pico-8 play session: no input (idle)

[t = 1 s] idle ~1s (no d-pad/buttons)
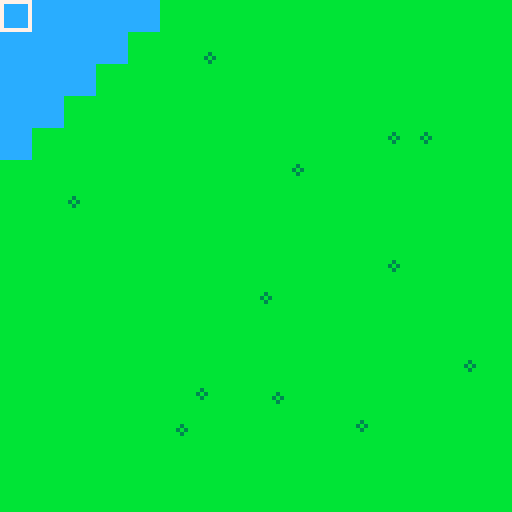
[t = 4 s] idle ~4s (no d-pad/buttons)
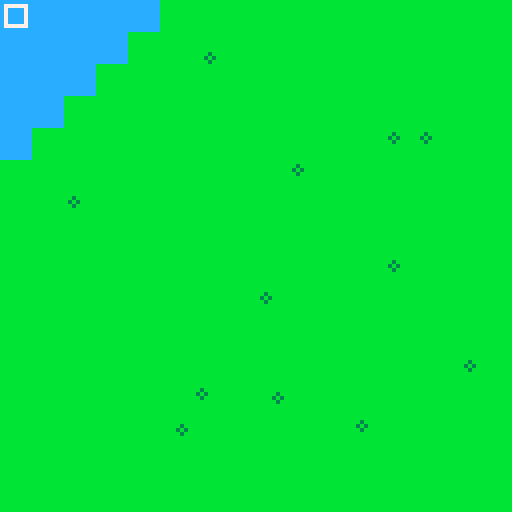

pico-8 cartridge
version 8
__lua__

-- cursor position
cur_x = 0
cur_y = 0

-- animation clocks
clocks = {}
frames = {}
clocks[1] = 0
frames[1] = 0
selected = {}

-- menu stuff
menu_screen = 0
-- 1 main menu
menu_selection = 0



function mv(dx,dy)
  cur_x += dx
  cur_y += dy
  --todo: handle borders
end

function tile(x, y)
  local me = {}
  me.x = x
  me.y = y
  return me
end


function has_tile(t, x, y)
    for t in all(l) do
      if t.x==x and t.y==y then
        return true
      end
    end
    return false
end


function range(x, y, distance, scratch)
  local results = {tile(x,y)}
  if not scratch[x] then
    scratch[x] = {}
  end
  
  if not scratch[x][y] then
    scratch[x][y] = -1
  end
  
  if scratch[x][y] >= distance then
    return {}
  end
  scratch[x][y] = distance
  
  
  if distance < 1 then
    return results
  end
  
  local t1 = range(x,y-1,distance-1,scratch)
  local t2 = range(x-1,y,distance-1,scratch)
  local t3 = range(x,y+1,distance-1,scratch)
  local t4 = range(x+1,y,distance-1,scratch)  
  
  for l in all({t1,t2,t3,t4}) do
    for t in all(l) do
      if not has_tile(results, t.x, t.y) then
      add(results,t)
      end
    end
  end
  return results
end


function tick(clock, duration, max_frames)
  clocks[clock] += 1
  if clocks[clock] > duration
  then
    clocks[clock] = 0
    frames[clock] += 1
    if frames[clock] >= max_frames
    then
      frames[clock] = 0
    end
  end
end


function _init()
  cartdata("ishara_12_19_16")
end



function key_nomenu()
  
  if btnp(0) then mv(-1,0) end
  if btnp(1) then mv(1,0) end
  if btnp(2) then mv(0,-1) end
  if btnp(3) then mv(0,1) end
  
  if btnp(4) then
    selected = range(cur_x,
                     cur_y,
                     4, {})
  end
  if btnp(5) then
    if #selected > 0
    then
      selected = {}
    else
      menu_screen = 1
      menu_selection = 0
    end
  end
  
end

function key_menu1()
  if btnp(2) and menu_selection > 0
  then
    menu_selection -= 1
  end
  if btnp(3) and menu_selection < 2
  then
    menu_selection += 1
  end
  
  if btnp(5)
  then
    menu_screen = 0
  end
  
  if btnp(4)
  then
    if menu_selection == 0
    then
      menu_screen = 0
    elseif menu_selection == 1
    then
      menu_screen = 0
    elseif menu_selection == 2
    then
       menu_screen = 0
    end
  end
end




function _update()
  -- animation clocks
  tick(1,15,2) --cursor clock
  
  -- read input
  if menu_screen == 0
  then
    key_nomenu()
  elseif menu_screen == 1
  then
    key_menu1()
  end

end

function _draw()
  cls()
  map(0,0,0,0,16,16)
  for v in all(selected) do
    rectfill(v.x*8, v.y*8,
             (v.x+1)*8-1,
             (v.y+1)*8-1,
             12)
  end
  
  if menu_screen == 0
  then
    rect(cur_x*8+frames[1],
         cur_y*8+frames[1],
         (cur_x+1)*8-1-frames[1],
         (cur_y+1)*8-1-frames[1],
         7)
  elseif menu_screen == 1
  then
    draw_menu1_style1(12, 12)
  end
end


function draw_menu1_style1(x, y)
  menu1items = {"one", "two",
                "trhee"}

  for i in all({0,1,2}) do
    spr(16+i, x, y+(i*8))
    if i == menu_selection
    then
      rect(x, y+(i*8),
           x+7, y+7+(i*8), 7)
      prints(menu1items[i+1], x+8, y+(8*i), 7, 0)
    end
  end
end


function draw_menu1_style2(x, y)
  menu1items = {"one", "two",
                "trhee"}

  for i in all({0,1,2}) do
    spr(16+i, x+(i*8), y+8)
    if i == menu_selection
    then
      rect(x+(i*8), y+8,
           x+7+(i*8), y+15, 7)
      prints(menu1items[i+1], x, y, 7, 0)
    end
  end
end


function prints(str, x, y, col, bcol)
  rectfill(x, y, x+(4*#str), y+7, bcol)
  print(str, x+1, y+1, col)
end


-- end of program
__gfx__
00000000bbbbbbbbbbbbbbbbbbbbbbbbbbbbbbbb0000000000000000000000000000000000000000000000000000000000000000000000000000000000000000
00000000bb3bbbbbbbbbbbbbbbbbbbbbbbbbbbbb0000000000000000000000000000000000000000000000000000000000000000000000000000000000000000
00700700b3b3bbbbbbbbbbbbbbbbb3bbbbbbbbbb0000000000000000000000000000000000000000000000000000000000000000000000000000000000000000
00077000bb3bbbbbbbbbbbbbbbbb3b3bbbbbbbbb0000000000000000000000000000000000000000000000000000000000000000000000000000000000000000
00077000bbbbbbbbbbbbbbbbbbbbb3bbbbbbbbbb0000000000000000000000000000000000000000000000000000000000000000000000000000000000000000
00700700bbbbbbbbbbbb3bbbbbbbbbbbbbbbbbbb0000000000000000000000000000000000000000000000000000000000000000000000000000000000000000
00000000bbbbbbbbbbb3b3bbbbbbbbbbbbbbbbbb0000000000000000000000000000000000000000000000000000000000000000000000000000000000000000
00000000bbbbbbbbbbbb3bbbbbbbbbbbbbbbbbbb0000000000000000000000000000000000000000000000000000000000000000000000000000000000000000
88888888888888888888888800000000000000000000000000000000000000000000000000000000000000000000000000000000000000000000000000000000
8888a888899999988ffffff800000000000000000000000000000000000000000000000000000000000000000000000000000000000000000000000000000000
88aaa88888888898888888f800000000000000000000000000000000000000000000000000000000000000000000000000000000000000000000000000000000
8888a88889999998888ffff800000000000000000000000000000000000000000000000000000000000000000000000000000000000000000000000000000000
8888a88889888888888888f800000000000000000000000000000000000000000000000000000000000000000000000000000000000000000000000000000000
8888a88889888888888888f800000000000000000000000000000000000000000000000000000000000000000000000000000000000000000000000000000000
88aaaaa8899999988ffffff800000000000000000000000000000000000000000000000000000000000000000000000000000000000000000000000000000000
88888888888888888888888800000000000000000000000000000000000000000000000000000000000000000000000000000000000000000000000000000000
00000000000000000000000000000000000000000000000000000000000000000000000000000000000000000000000000000000000000000000000000000000
00000000000000000000000000000000000000000000000000000000000000000000000000000000000000000000000000000000000000000000000000000000
00000000000000000000000000000000000000000000000000000000000000000000000000000000000000000000000000000000000000000000000000000000
00000000000000000000000000000000000000000000000000000000000000000000000000000000000000000000000000000000000000000000000000000000
00000000000000000000000000000000000000000000000000000000000000000000000000000000000000000000000000000000000000000000000000000000
00000000000000000000000000000000000000000000000000000000000000000000000000000000000000000000000000000000000000000000000000000000
00000000000000000000000000000000000000000000000000000000000000000000000000000000000000000000000000000000000000000000000000000000
00000000000000000000000000000000000000000000000000000000000000000000000000000000000000000000000000000000000000000000000000000000
00000000000000000000000000000000000000000000000000000000000000000000000000000000000000000000000000000000000000000000000000000000
00000000000000000000000000000000000000000000000000000000000000000000000000000000000000000000000000000000000000000000000000000000
00000000000000000000000000000000000000000000000000000000000000000000000000000000000000000000000000000000000000000000000000000000
00000000000000000000000000000000000000000000000000000000000000000000000000000000000000000000000000000000000000000000000000000000
00000000000000000000000000000000000000000000000000000000000000000000000000000000000000000000000000000000000000000000000000000000
00000000000000000000000000000000000000000000000000000000000000000000000000000000000000000000000000000000000000000000000000000000
00000000000000000000000000000000000000000000000000000000000000000000000000000000000000000000000000000000000000000000000000000000
00000000000000000000000000000000000000000000000000000000000000000000000000000000000000000000000000000000000000000000000000000000
00000000000000000000000000000000000000000000000000000000000000000000000000000000000000000000000000000000000000000000000000000000
00000000000000000000000000000000000000000000000000000000000000000000000000000000000000000000000000000000000000000000000000000000
00000000000000000000000000000000000000000000000000000000000000000000000000000000000000000000000000000000000000000000000000000000
00000000000000000000000000000000000000000000000000000000000000000000000000000000000000000000000000000000000000000000000000000000
00000000000000000000000000000000000000000000000000000000000000000000000000000000000000000000000000000000000000000000000000000000
00000000000000000000000000000000000000000000000000000000000000000000000000000000000000000000000000000000000000000000000000000000
00000000000000000000000000000000000000000000000000000000000000000000000000000000000000000000000000000000000000000000000000000000
00000000000000000000000000000000000000000000000000000000000000000000000000000000000000000000000000000000000000000000000000000000
00000000000000000000000000000000000000000000000000000000000000000000000000000000000000000000000000000000000000000000000000000000
00000000000000000000000000000000000000000000000000000000000000000000000000000000000000000000000000000000000000000000000000000000
00000000000000000000000000000000000000000000000000000000000000000000000000000000000000000000000000000000000000000000000000000000
00000000000000000000000000000000000000000000000000000000000000000000000000000000000000000000000000000000000000000000000000000000
00000000000000000000000000000000000000000000000000000000000000000000000000000000000000000000000000000000000000000000000000000000
00000000000000000000000000000000000000000000000000000000000000000000000000000000000000000000000000000000000000000000000000000000
00000000000000000000000000000000000000000000000000000000000000000000000000000000000000000000000000000000000000000000000000000000
00000000000000000000000000000000000000000000000000000000000000000000000000000000000000000000000000000000000000000000000000000000
00000000000000000000000000000000000000000000000000000000000000000000000000000000000000000000000000000000000000000000000000000000
00000000000000000000000000000000000000000000000000000000000000000000000000000000000000000000000000000000000000000000000000000000
00000000000000000000000000000000000000000000000000000000000000000000000000000000000000000000000000000000000000000000000000000000
00000000000000000000000000000000000000000000000000000000000000000000000000000000000000000000000000000000000000000000000000000000
00000000000000000000000000000000000000000000000000000000000000000000000000000000000000000000000000000000000000000000000000000000
00000000000000000000000000000000000000000000000000000000000000000000000000000000000000000000000000000000000000000000000000000000
00000000000000000000000000000000000000000000000000000000000000000000000000000000000000000000000000000000000000000000000000000000
00000000000000000000000000000000000000000000000000000000000000000000000000000000000000000000000000000000000000000000000000000000
00000000000000000000000000000000000000000000000000000000000000000000000000000000000000000000000000000000000000000000000000000000
00000000000000000000000000000000000000000000000000000000000000000000000000000000000000000000000000000000000000000000000000000000
00000000000000000000000000000000000000000000000000000000000000000000000000000000000000000000000000000000000000000000000000000000
00000000000000000000000000000000000000000000000000000000000000000000000000000000000000000000000000000000000000000000000000000000
00000000000000000000000000000000000000000000000000000000000000000000000000000000000000000000000000000000000000000000000000000000
00000000000000000000000000000000000000000000000000000000000000000000000000000000000000000000000000000000000000000000000000000000
00000000000000000000000000000000000000000000000000000000000000000000000000000000000000000000000000000000000000000000000000000000
00000000000000000000000000000000000000000000000000000000000000000000000000000000000000000000000000000000000000000000000000000000
00000000000000000000000000000000000000000000000000000000000000000000000000000000000000000000000000000000000000000000000000000000
00000000000000000000000000000000000000000000000000000000000000000000000000000000000000000000000000000000000000000000000000000000
00000000000000000000000000000000000000000000000000000000000000000000000000000000000000000000000000000000000000000000000000000000
00000000000000000000000000000000000000000000000000000000000000000000000000000000000000000000000000000000000000000000000000000000
00000000000000000000000000000000000000000000000000000000000000000000000000000000000000000000000000000000000000000000000000000000
00000000000000000000000000000000000000000000000000000000000000000000000000000000000000000000000000000000000000000000000000000000
00000000000000000000000000000000000000000000000000000000000000000000000000000000000000000000000000000000000000000000000000000000
00000000000000000000000000000000000000000000000000000000000000000000000000000000000000000000000000000000000000000000000000000000
00000000000000000000000000000000000000000000000000000000000000000000000000000000000000000000000000000000000000000000000000000000
00000000000000000000000000000000000000000000000000000000000000000000000000000000000000000000000000000000000000000000000000000000
00000000000000000000000000000000000000000000000000000000000000000000000000000000000000000000000000000000000000000000000000000000
00000000000000000000000000000000000000000000000000000000000000000000000000000000000000000000000000000000000000000000000000000000
00000000000000000000000000000000000000000000000000000000000000000000000000000000000000000000000000000000000000000000000000000000
00000000000000000000000000000000000000000000000000000000000000000000000000000000000000000000000000000000000000000000000000000000
00000000000000000000000000000000000000000000000000000000000000000000000000000000000000000000000000000000000000000000000000000000
00000000000000000000000000000000000000000000000000000000000000000000000000000000000000000000000000000000000000000000000000000000
00000000000000000000000000000000000000000000000000000000000000000000000000000000000000000000000000000000000000000000000000000000
00000000000000000000000000000000000000000000000000000000000000000000000000000000000000000000000000000000000000000000000000000000
00000000000000000000000000000000000000000000000000000000000000000000000000000000000000000000000000000000000000000000000000000000
00000000000000000000000000000000000000000000000000000000000000000000000000000000000000000000000000000000000000000000000000000000
00000000000000000000000000000000000000000000000000000000000000000000000000000000000000000000000000000000000000000000000000000000
00000000000000000000000000000000000000000000000000000000000000000000000000000000000000000000000000000000000000000000000000000000
00000000000000000000000000000000000000000000000000000000000000000000000000000000000000000000000000000000000000000000000000000000
00000000000000000000000000000000000000000000000000000000000000000000000000000000000000000000000000000000000000000000000000000000
00000000000000000000000000000000000000000000000000000000000000000000000000000000000000000000000000000000000000000000000000000000
00000000000000000000000000000000000000000000000000000000000000000000000000000000000000000000000000000000000000000000000000000000
00000000000000000000000000000000000000000000000000000000000000000000000000000000000000000000000000000000000000000000000000000000
00000000000000000000000000000000000000000000000000000000000000000000000000000000000000000000000000000000000000000000000000000000
00000000000000000000000000000000000000000000000000000000000000000000000000000000000000000000000000000000000000000000000000000000
00000000000000000000000000000000000000000000000000000000000000000000000000000000000000000000000000000000000000000000000000000000
00000000000000000000000000000000000000000000000000000000000000000000000000000000000000000000000000000000000000000000000000000000
00000000000000000000000000000000000000000000000000000000000000000000000000000000000000000000000000000000000000000000000000000000
00000000000000000000000000000000000000000000000000000000000000000000000000000000000000000000000000000000000000000000000000000000
00000000000000000000000000000000000000000000000000000000000000000000000000000000000000000000000000000000000000000000000000000000
00000000000000000000000000000000000000000000000000000000000000000000000000000000000000000000000000000000000000000000000000000000
00000000000000000000000000000000000000000000000000000000000000000000000000000000000000000000000000000000000000000000000000000000
00000000000000000000000000000000000000000000000000000000000000000000000000000000000000000000000000000000000000000000000000000000
00000000000000000000000000000000000000000000000000000000000000000000000000000000000000000000000000000000000000000000000000000000
00000000000000000000000000000000000000000000000000000000000000000000000000000000000000000000000000000000000000000000000000000000
00000000000000000000000000000000000000000000000000000000000000000000000000000000000000000000000000000000000000000000000000000000
00000000000000000000000000000000000000000000000000000000000000000000000000000000000000000000000000000000000000000000000000000000
00000000000000000000000000000000000000000000000000000000000000000000000000000000000000000000000000000000000000000000000000000000
00000000000000000000000000000000000000000000000000000000000000000000000000000000000000000000000000000000000000000000000000000000
00000000000000000000000000000000000000000000000000000000000000000000000000000000000000000000000000000000000000000000000000000000
00000000000000000000000000000000000000000000000000000000000000000000000000000000000000000000000000000000000000000000000000000000
00000000000000000000000000000000000000000000000000000000000000000000000000000000000000000000000000000000000000000000000000000000
00000000000000000000000000000000000000000000000000000000000000000000000000000000000000000000000000000000000000000000000000000000
00000000000000000000000000000000000000000000000000000000000000000000000000000000000000000000000000000000000000000000000000000000
00000000000000000000000000000000000000000000000000000000000000000000000000000000000000000000000000000000000000000000000000000000
00000000000000000000000000000000000000000000000000000000000000000000000000000000000000000000000000000000000000000000000000000000
00000000000000000000000000000000000000000000000000000000000000000000000000000000000000000000000000000000000000000000000000000000
00000000000000000000000000000000000000000000000000000000000000000000000000000000000000000000000000000000000000000000000000000000
00000000000000000000000000000000000000000000000000000000000000000000000000000000000000000000000000000000000000000000000000000000
00000000000000000000000000000000000000000000000000000000000000000000000000000000000000000000000000000000000000000000000000000000
00000000000000000000000000000000000000000000000000000000000000000000000000000000000000000000000000000000000000000000000000000000
00000000000000000000000000000000000000000000000000000000000000000000000000000000000000000000000000000000000000000000000000000000
00000000000000000000000000000000000000000000000000000000000000000000000000000000000000000000000000000000000000000000000000000000
00000000000000000000000000000000000000000000000000000000000000000000000000000000000000000000000000000000000000000000000000000000
00000000000000000000000000000000000000000000000000000000000000000000000000000000000000000000000000000000000000000000000000000000
00000000000000000000000000000000000000000000000000000000000000000000000000000000000000000000000000000000000000000000000000000000
00000000000000000000000000000000000000000000000000000000000000000000000000000000000000000000000000000000000000000000000000000000
00000000000000000000000000000000000000000000000000000000000000000000000000000000000000000000000000000000000000000000000000000000
00000000000000000000000000000000000000000000000000000000000000000000000000000000000000000000000000000000000000000000000000000000
00000000000000000000000000000000000000000000000000000000000000000000000000000000000000000000000000000000000000000000000000000000
__gff__
0000000000000000000000000000000000000000000000000000000000000000000000000000000000000000000000000000000000000000000000000000000000000000000000000000000000000000000000000000000000000000000000000000000000000000000000000000000000000000000000000000000000000000
0000000000000000000000000000000000000000000000000000000000000000000000000000000000000000000000000000000000000000000000000000000000000000000000000000000000000000000000000000000000000000000000000000000000000000000000000000000000000000000000000000000000000000
__map__
0404040404040404040404040404040404000000000000000000000000000000000000000000000000000000000000000000000000000000000000000000000000000000000000000000000000000000000000000000000000000000000000000000000000000000000000000000000000000000000000000000000000000000
0104040404040204040404040404040404000000000000000000000000000000000000000000000000000000000000000000000000000000000000000000000000000000000000000000000000000000000000000000000000000000000000000000000000000000000000000000000000000000000000000000000000000000
0404040404040404040404040404040404000000000000000000000000000000000000000000000000000000000000000000000000000000000000000000000000000000000000000000000000000000000000000000000000000000000000000000000000000000000000000000000000000000000000000000000000000000
0404040404040404040404040404040404000000000000000000000000000000000000000000000000000000000000000000000000000000000000000000000000000000000000000000000000000000000000000000000000000000000000000000000000000000000000000000000000000000000000000000000000000000
0404040404040404040404040101040404000000000000000000000000000000000000000000000000000000000000000000000000000000000000000000000000000000000000000000000000000000000000000000000000000000000000000000000000000000000000000000000000000000000000000000000000000000
0404040404040404040104040404040404000000000000000000000000000000000000000000000000000000000000000000000000000000000000000000000000000000000000000000000000000000000000000000000000000000000000000000000000000000000000000000000000000000000000000000000000000000
0404010404040404040404040404040404000000000000000000000000000000000000000000000000000000000000000000000000000000000000000000000000000000000000000000000000000000000000000000000000000000000000000000000000000000000000000000000000000000000000000000000000000000
0404040404040404040404040404040404000000000000000000000000000000000000000000000000000000000000000000000000000000000000000000000000000000000000000000000000000000000000000000000000000000000000000000000000000000000000000000000000000000000000000000000000000000
0404040404040404040404040104040404000000000000000000000000000000000000000000000000000000000000000000000000000000000000000000000000000000000000000000000000000000000000000000000000000000000000000000000000000000000000000000000000000000000000000000000000000000
0404040404040404010404040404040404000000000000000000000000000000000000000000000000000000000000000000000000000000000000000000000000000000000000000000000000000000000000000000000000000000000000000000000000000000000000000000000000000000000000000000000000000000
0404040404040404040404040404040404000000000000000000000000000000000000000000000000000000000000000000000000000000000000000000000000000000000000000000000000000000000000000000000000000000000000000000000000000000000000000000000000000000000000000000000000000000
0404040404040404040404040404030404000000000000000000000000000000000000000000000000000000000000000000000000000000000000000000000000000000000000000000000000000000000000000000000000000000000000000000000000000000000000000000000000000000000000000000000000000000
0404040404040104030404040404040404000000000000000000000000000000000000000000000000000000000000000000000000000000000000000000000000000000000000000000000000000000000000000000000000000000000000000000000000000000000000000000000000000000000000000000000000000000
0404040404030404040404010404040404000000000000000000000000000000000000000000000000000000000000000000000000000000000000000000000000000000000000000000000000000000000000000000000000000000000000000000000000000000000000000000000000000000000000000000000000000000
0404040404040404040404040404040404000000000000000000000000000000000000000000000000000000000000000000000000000000000000000000000000000000000000000000000000000000000000000000000000000000000000000000000000000000000000000000000000000000000000000000000000000000
0404040404040404040404040404040404000000000000000000000000000000000000000000000000000000000000000000000000000000000000000000000000000000000000000000000000000000000000000000000000000000000000000000000000000000000000000000000000000000000000000000000000000000
0000000000000000000000000000000000000000000000000000000000000000000000000000000000000000000000000000000000000000000000000000000000000000000000000000000000000000000000000000000000000000000000000000000000000000000000000000000000000000000000000000000000000000
0000000000000000000000000000000000000000000000000000000000000000000000000000000000000000000000000000000000000000000000000000000000000000000000000000000000000000000000000000000000000000000000000000000000000000000000000000000000000000000000000000000000000000
0000000000000000000000000000000000000000000000000000000000000000000000000000000000000000000000000000000000000000000000000000000000000000000000000000000000000000000000000000000000000000000000000000000000000000000000000000000000000000000000000000000000000000
0000000000000000000000000000000000000000000000000000000000000000000000000000000000000000000000000000000000000000000000000000000000000000000000000000000000000000000000000000000000000000000000000000000000000000000000000000000000000000000000000000000000000000
0000000000000000000000000000000000000000000000000000000000000000000000000000000000000000000000000000000000000000000000000000000000000000000000000000000000000000000000000000000000000000000000000000000000000000000000000000000000000000000000000000000000000000
0000000000000000000000000000000000000000000000000000000000000000000000000000000000000000000000000000000000000000000000000000000000000000000000000000000000000000000000000000000000000000000000000000000000000000000000000000000000000000000000000000000000000000
0000000000000000000000000000000000000000000000000000000000000000000000000000000000000000000000000000000000000000000000000000000000000000000000000000000000000000000000000000000000000000000000000000000000000000000000000000000000000000000000000000000000000000
0000000000000000000000000000000000000000000000000000000000000000000000000000000000000000000000000000000000000000000000000000000000000000000000000000000000000000000000000000000000000000000000000000000000000000000000000000000000000000000000000000000000000000
0000000000000000000000000000000000000000000000000000000000000000000000000000000000000000000000000000000000000000000000000000000000000000000000000000000000000000000000000000000000000000000000000000000000000000000000000000000000000000000000000000000000000000
0000000000000000000000000000000000000000000000000000000000000000000000000000000000000000000000000000000000000000000000000000000000000000000000000000000000000000000000000000000000000000000000000000000000000000000000000000000000000000000000000000000000000000
0000000000000000000000000000000000000000000000000000000000000000000000000000000000000000000000000000000000000000000000000000000000000000000000000000000000000000000000000000000000000000000000000000000000000000000000000000000000000000000000000000000000000000
0000000000000000000000000000000000000000000000000000000000000000000000000000000000000000000000000000000000000000000000000000000000000000000000000000000000000000000000000000000000000000000000000000000000000000000000000000000000000000000000000000000000000000
0000000000000000000000000000000000000000000000000000000000000000000000000000000000000000000000000000000000000000000000000000000000000000000000000000000000000000000000000000000000000000000000000000000000000000000000000000000000000000000000000000000000000000
0000000000000000000000000000000000000000000000000000000000000000000000000000000000000000000000000000000000000000000000000000000000000000000000000000000000000000000000000000000000000000000000000000000000000000000000000000000000000000000000000000000000000000
0000000000000000000000000000000000000000000000000000000000000000000000000000000000000000000000000000000000000000000000000000000000000000000000000000000000000000000000000000000000000000000000000000000000000000000000000000000000000000000000000000000000000000
0000000000000000000000000000000000000000000000000000000000000000000000000000000000000000000000000000000000000000000000000000000000000000000000000000000000000000000000000000000000000000000000000000000000000000000000000000000000000000000000000000000000000000
